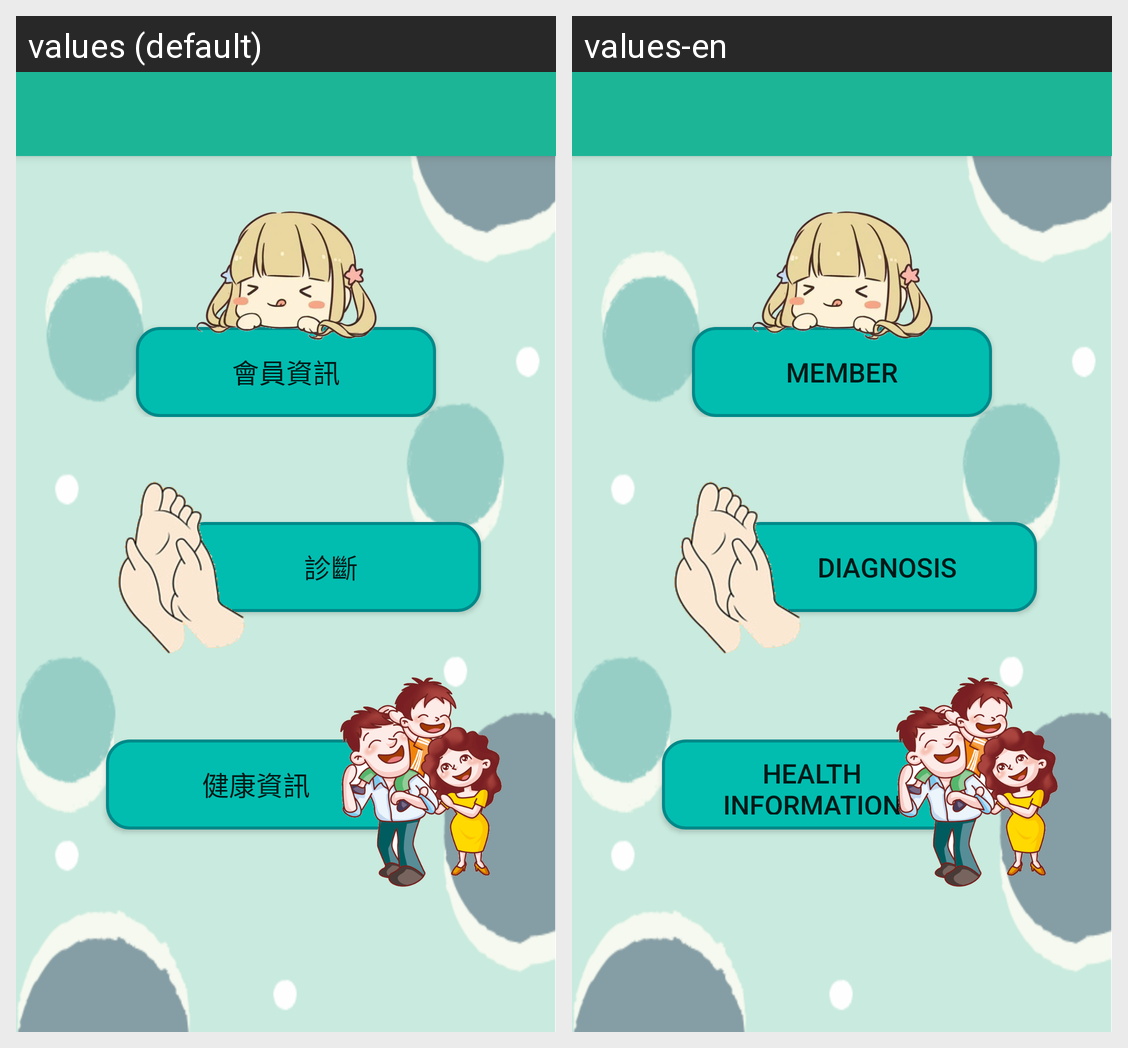

Here is an Android app screen in its default locale and in the app's own translations. Write out the translated-string differences for the strings that appear on this screen.
Android screen res/layout/activity_main.xml rendered under 2 locales, left to right: values (default), values-en. Device: Nexus 5 (rendered at 1080×1920; each locale shown at half size, 540×960, under a caption strip naming it); theme AppTheme.
Strings drawn on this screen, with the default value and each locale's value (text and hints the layout hard-codes, and strings that could not be matched under every locale, appear in the picture but are not listed):

member
  values: 會員資訊
  values-en: Member

diagnosis
  values: 診斷
  values-en: Diagnosis

health
  values: 健康資訊
  values-en: Health Information
